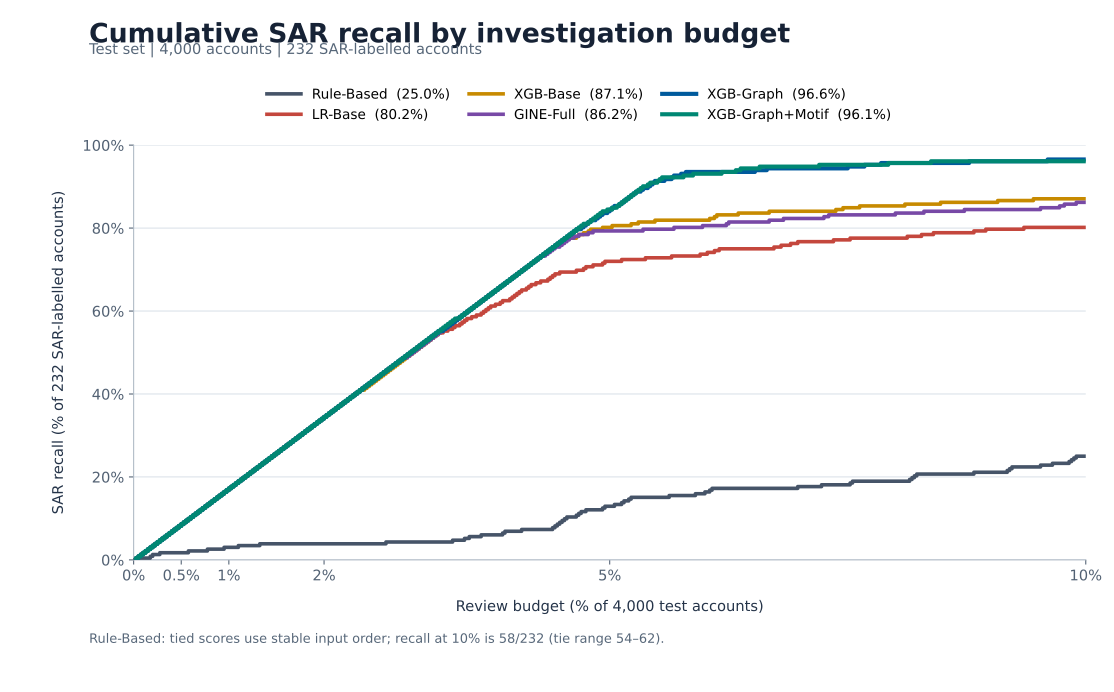

The data file committed next to this chart (first rows):
model, k, top_fraction, sar_found, sar_total, recall_at_k, source
Rule-Based, 0, 0.0, 0, 232, 0.0, prediction file
Rule-Based, 1, 0.00025, 0, 232, 0.0, prediction file
Rule-Based, 2, 0.0005, 0, 232, 0.0, prediction file
Rule-Based, 3, 0.00075, 1, 232, 0.00431, prediction file
Rule-Based, 4, 0.001, 1, 232, 0.00431, prediction file
Rule-Based, 5, 0.00125, 1, 232, 0.00431, prediction file
Rule-Based, 6, 0.0015, 1, 232, 0.00431, prediction file
Rule-Based, 7, 0.00175, 2, 232, 0.008621, prediction file
Rule-Based, 8, 0.002, 3, 232, 0.01293, prediction file
Rule-Based, 9, 0.00225, 3, 232, 0.01293, prediction file
Rule-Based, 10, 0.0025, 3, 232, 0.01293, prediction file
Rule-Based, 11, 0.00275, 4, 232, 0.01724, prediction file
Rule-Based, 12, 0.003, 4, 232, 0.01724, prediction file
Rule-Based, 13, 0.00325, 4, 232, 0.01724, prediction file
Rule-Based, 14, 0.0035, 4, 232, 0.01724, prediction file
Rule-Based, 15, 0.00375, 4, 232, 0.01724, prediction file
Rule-Based, 16, 0.004, 4, 232, 0.01724, prediction file
Rule-Based, 17, 0.00425, 4, 232, 0.01724, prediction file
Rule-Based, 18, 0.0045, 4, 232, 0.01724, prediction file
Rule-Based, 19, 0.00475, 4, 232, 0.01724, prediction file
Rule-Based, 20, 0.005, 4, 232, 0.01724, prediction file
Rule-Based, 21, 0.00525, 4, 232, 0.01724, prediction file
Rule-Based, 22, 0.0055, 4, 232, 0.01724, prediction file
Rule-Based, 23, 0.00575, 5, 232, 0.02155, prediction file
Rule-Based, 24, 0.006, 5, 232, 0.02155, prediction file
Rule-Based, 25, 0.00625, 5, 232, 0.02155, prediction file
Rule-Based, 26, 0.0065, 5, 232, 0.02155, prediction file
Rule-Based, 27, 0.00675, 5, 232, 0.02155, prediction file
Rule-Based, 28, 0.007, 5, 232, 0.02155, prediction file
Rule-Based, 29, 0.00725, 5, 232, 0.02155, prediction file
Rule-Based, 30, 0.0075, 5, 232, 0.02155, prediction file
Rule-Based, 31, 0.00775, 6, 232, 0.02586, prediction file
Rule-Based, 32, 0.008, 6, 232, 0.02586, prediction file
Rule-Based, 33, 0.00825, 6, 232, 0.02586, prediction file
Rule-Based, 34, 0.0085, 6, 232, 0.02586, prediction file
Rule-Based, 35, 0.00875, 6, 232, 0.02586, prediction file
Rule-Based, 36, 0.009, 6, 232, 0.02586, prediction file
Rule-Based, 37, 0.00925, 6, 232, 0.02586, prediction file
Rule-Based, 38, 0.0095, 7, 232, 0.03017, prediction file
Rule-Based, 39, 0.00975, 7, 232, 0.03017, prediction file
Rule-Based, 40, 0.01, 7, 232, 0.03017, prediction file
Rule-Based, 41, 0.01025, 7, 232, 0.03017, prediction file
Rule-Based, 42, 0.0105, 7, 232, 0.03017, prediction file
Rule-Based, 43, 0.01075, 7, 232, 0.03017, prediction file
Rule-Based, 44, 0.011, 8, 232, 0.03448, prediction file
Rule-Based, 45, 0.01125, 8, 232, 0.03448, prediction file
Rule-Based, 46, 0.0115, 8, 232, 0.03448, prediction file
Rule-Based, 47, 0.01175, 8, 232, 0.03448, prediction file
Rule-Based, 48, 0.012, 8, 232, 0.03448, prediction file
Rule-Based, 49, 0.01225, 8, 232, 0.03448, prediction file
Rule-Based, 50, 0.0125, 8, 232, 0.03448, prediction file
Rule-Based, 51, 0.01275, 8, 232, 0.03448, prediction file
Rule-Based, 52, 0.013, 8, 232, 0.03448, prediction file
Rule-Based, 53, 0.01325, 9, 232, 0.03879, prediction file
Rule-Based, 54, 0.0135, 9, 232, 0.03879, prediction file
Rule-Based, 55, 0.01375, 9, 232, 0.03879, prediction file
Rule-Based, 56, 0.014, 9, 232, 0.03879, prediction file
Rule-Based, 57, 0.01425, 9, 232, 0.03879, prediction file
Rule-Based, 58, 0.0145, 9, 232, 0.03879, prediction file
Rule-Based, 59, 0.01475, 9, 232, 0.03879, prediction file
... 2,346 more rows
